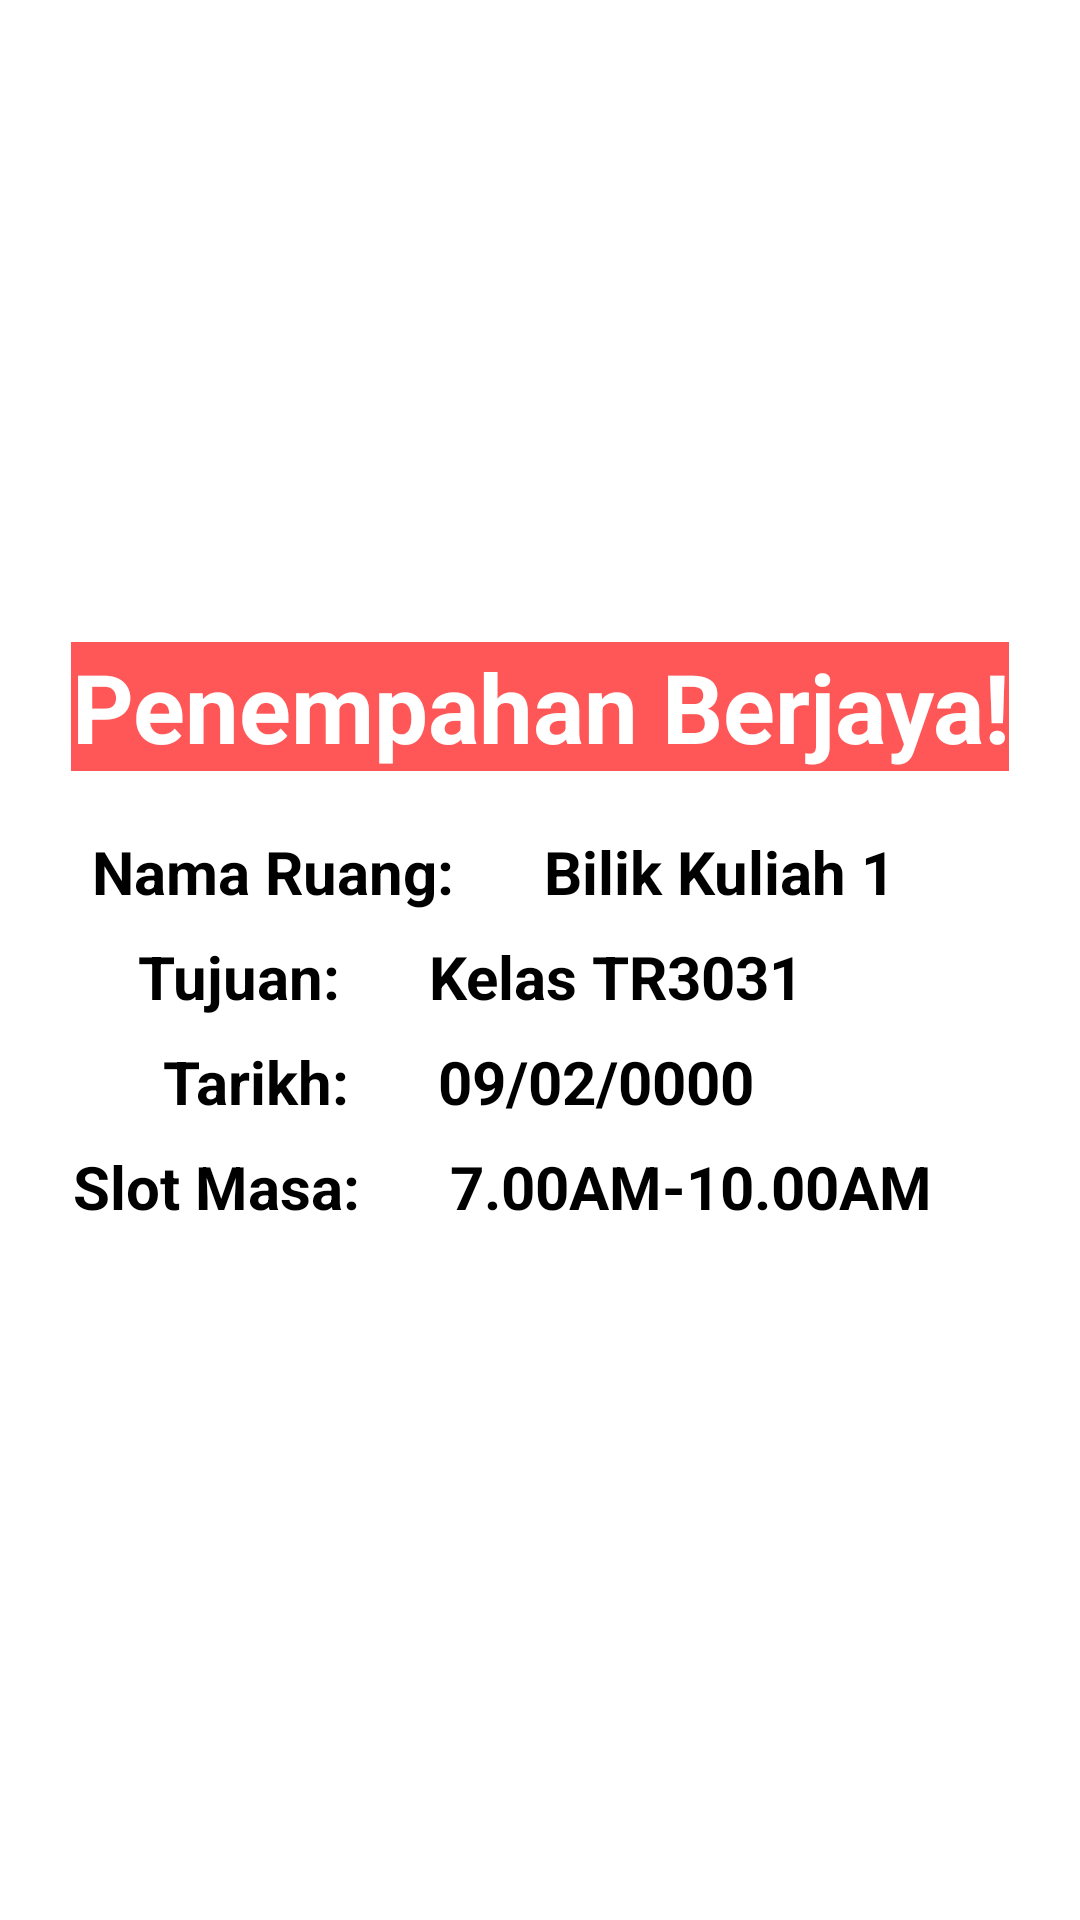

Here is an Android app screen rendered from its layout file. Give the layout XML and the strings, colors and styles it references.
<!-- AndroidManifest.xml: application theme Theme.BookingFTSM_A190647 -->
<!-- res/layout/activity_success_booking.xml -->
<?xml version="1.0" encoding="utf-8"?>
<LinearLayout xmlns:android="http://schemas.android.com/apk/res/android"
    xmlns:app="http://schemas.android.com/apk/res-auto"
    xmlns:tools="http://schemas.android.com/tools"
    android:id="@+id/notification"
    android:layout_width="match_parent"
    android:layout_height="match_parent"
    android:background="@color/backgroundColor"

    android:orientation="vertical"
    tools:context=".SuccessBookingActivity">

    <FrameLayout
        android:id="@+id/frame_mainmenu"
        android:layout_width="match_parent"
        android:layout_height="wrap_content" />

    <androidx.appcompat.widget.Toolbar
        android:id="@+id/toolbar"
        android:layout_width="match_parent"
        android:layout_height="wrap_content"
        android:background="#FF5757"
        android:minHeight="?attr/actionBarSize"
        android:theme="?attr/actionBarTheme" />

    <androidx.constraintlayout.widget.ConstraintLayout
        android:layout_width="match_parent"
        android:layout_height="wrap_content">

        <LinearLayout
            android:id="@+id/ll_image"
            android:layout_width="match_parent"
            android:layout_height="wrap_content"
            android:layout_marginTop="50dp"
            android:gravity="center"
            android:orientation="vertical"
            app:layout_constraintEnd_toEndOf="parent"
            app:layout_constraintStart_toStartOf="parent"
            app:layout_constraintTop_toTopOf="parent">

            <ImageView
                android:id="@+id/img_success"
                android:layout_width="182dp"
                android:layout_height="149dp"
                android:scaleType="fitCenter"
                app:srcCompat="@drawable/baseline_check_circle_24" />
        </LinearLayout>

        <LinearLayout
            android:id="@+id/ll_title"
            android:layout_width="match_parent"
            android:layout_height="wrap_content"
            android:layout_marginTop="15dp"
            android:gravity="center"
            android:orientation="vertical"
            app:layout_constraintEnd_toEndOf="parent"
            app:layout_constraintStart_toStartOf="parent"
            app:layout_constraintTop_toBottomOf="@id/ll_image">

            <TextView
                android:id="@+id/tv_title"
                android:layout_width="wrap_content"
                android:layout_height="wrap_content"

                android:background="@color/red"
                android:gravity="center"
                android:text="Penempahan Berjaya!"
                android:textColor="@color/white"
                android:textSize="32dp"
                android:textStyle="bold" />
        </LinearLayout>


        <LinearLayout
            android:id="@+id/ll_namaruang"
            android:layout_width="match_parent"
            android:layout_height="wrap_content"
            android:layout_marginTop="20dp"
            android:backgroundTint="#FFFFFF"
            android:orientation="horizontal"
            app:layout_constraintEnd_toEndOf="parent"
            app:layout_constraintStart_toStartOf="parent"
            app:layout_constraintTop_toBottomOf="@+id/ll_title">

            <TextView
                android:id="@+id/tv_namaruang"
                android:layout_width="wrap_content"
                android:layout_height="wrap_content"
                android:layout_weight="1"
                android:background="@color/white"
                android:gravity="right"
                android:text="Nama Ruang:"
                android:textColor="@color/black"
                android:textSize="20dp"
                android:textStyle="bold" />

            <TextView
                android:id="@+id/tv_namaruang2"
                android:layout_width="wrap_content"
                android:layout_height="wrap_content"
                android:layout_marginLeft="30dp"
                android:layout_weight="2"
                android:background="@color/white"
                android:gravity="left"
                android:text="Bilik Kuliah 1"
                android:textColor="@color/black"
                android:textSize="20dp"
                android:textStyle="bold" />

        </LinearLayout>

        <LinearLayout
            android:id="@+id/ll_tujuan"
            android:layout_width="match_parent"
            android:layout_height="wrap_content"
            android:layout_marginTop="8dp"
            android:backgroundTint="#FFFFFF"
            android:orientation="horizontal"
            app:layout_constraintEnd_toEndOf="parent"
            app:layout_constraintStart_toStartOf="parent"
            app:layout_constraintTop_toBottomOf="@id/ll_namaruang">

            <TextView
                android:id="@+id/tv_tujuan"
                android:layout_width="wrap_content"
                android:layout_height="wrap_content"
                android:layout_weight="1"
                android:background="@color/white"
                android:gravity="right"
                android:text="Tujuan:"
                android:textColor="@color/black"
                android:textSize="20dp"
                android:textStyle="bold" />

            <TextView
                android:id="@+id/tv_tujuan2"
                android:layout_width="wrap_content"
                android:layout_height="wrap_content"
                android:layout_marginLeft="30dp"
                android:layout_weight="2"
                android:background="@color/white"
                android:gravity="left"
                android:text="Kelas TR3031"
                android:textColor="@color/black"
                android:textSize="20dp"
                android:textStyle="bold" />
        </LinearLayout>

        <LinearLayout
            android:id="@+id/ll_tarikh"
            android:layout_width="match_parent"
            android:layout_height="wrap_content"
            android:layout_marginTop="8dp"
            android:backgroundTint="#FFFFFF"
            android:orientation="horizontal"
            app:layout_constraintEnd_toEndOf="parent"
            app:layout_constraintStart_toStartOf="parent"
            app:layout_constraintTop_toBottomOf="@id/ll_tujuan">

            <TextView
                android:id="@+id/tv_tarikh"
                android:layout_width="wrap_content"
                android:layout_height="wrap_content"
                android:layout_weight="1"
                android:background="@color/white"
                android:gravity="right"
                android:text="Tarikh:"
                android:textColor="@color/black"
                android:textSize="20dp"
                android:textStyle="bold" />

            <TextView
                android:id="@+id/tv_tarikh2"
                android:layout_width="wrap_content"
                android:layout_height="wrap_content"
                android:layout_marginLeft="30dp"
                android:layout_weight="2"
                android:background="@color/white"
                android:gravity="left"
                android:text="09/02/0000"
                android:textColor="@color/black"
                android:textSize="20dp"
                android:textStyle="bold" />
        </LinearLayout>

        <LinearLayout
            android:id="@+id/ll_masa"
            android:layout_width="match_parent"
            android:layout_height="wrap_content"
            android:layout_marginTop="8dp"
            android:backgroundTint="#FFFFFF"
            android:orientation="horizontal"
            app:layout_constraintEnd_toEndOf="parent"
            app:layout_constraintStart_toStartOf="parent"
            app:layout_constraintTop_toBottomOf="@id/ll_tarikh">

            <TextView
                android:id="@+id/tv_masa"
                android:layout_width="wrap_content"
                android:layout_height="wrap_content"
                android:layout_weight="1"
                android:background="@color/white"
                android:gravity="right"
                android:text="Slot Masa:"
                android:textColor="@color/black"
                android:textSize="20dp"
                android:textStyle="bold" />

            <TextView
                android:id="@+id/tv_masa2"
                android:layout_width="wrap_content"
                android:layout_height="wrap_content"
                android:layout_marginLeft="30dp"
                android:layout_weight="2"
                android:background="@color/white"
                android:gravity="left"
                android:text="7.00AM-10.00AM"
                android:textColor="@color/black"
                android:textSize="20dp"
                android:textStyle="bold" />
        </LinearLayout>

    </androidx.constraintlayout.widget.ConstraintLayout>

    <Button
        android:id="@+id/btn_mainmenu"
        android:layout_width="wrap_content"
        android:layout_height="wrap_content"
        android:layout_marginTop="100dp"
        android:text="Menu Utama"
        android:textColor="@color/white"
        android:backgroundTint="@color/red"
        android:layout_gravity="center"

        />


</LinearLayout>
<!-- resources referenced by this layout -->
<resources>
  <color name="backgroundColor">#FFFFFFFF </color>
  <color name="black">#FF000000</color>
  <color name="red">#FF5757</color>
  <color name="white">#FFFFFFFF</color>
  <!-- drawable baseline_check_circle_24 (drawable) -->
  <vector android:height="100dp" android:tint="#21F8FF"
      android:viewportHeight="24" android:viewportWidth="24"
      android:width="100dp" xmlns:android="http://schemas.android.com/apk/res/android">
      <path android:fillColor="@android:color/white" android:pathData="M12,2C6.48,2 2,6.48 2,12s4.48,10 10,10 10,-4.48 10,-10S17.52,2 12,2zM10,17l-5,-5 1.41,-1.41L10,14.17l7.59,-7.59L19,8l-9,9z"/>
  </vector>
  <style name="Theme.BookingFTSM_A190647" parent="Theme.AppCompat.Light.NoActionBar">
  
      </style>
</resources>
